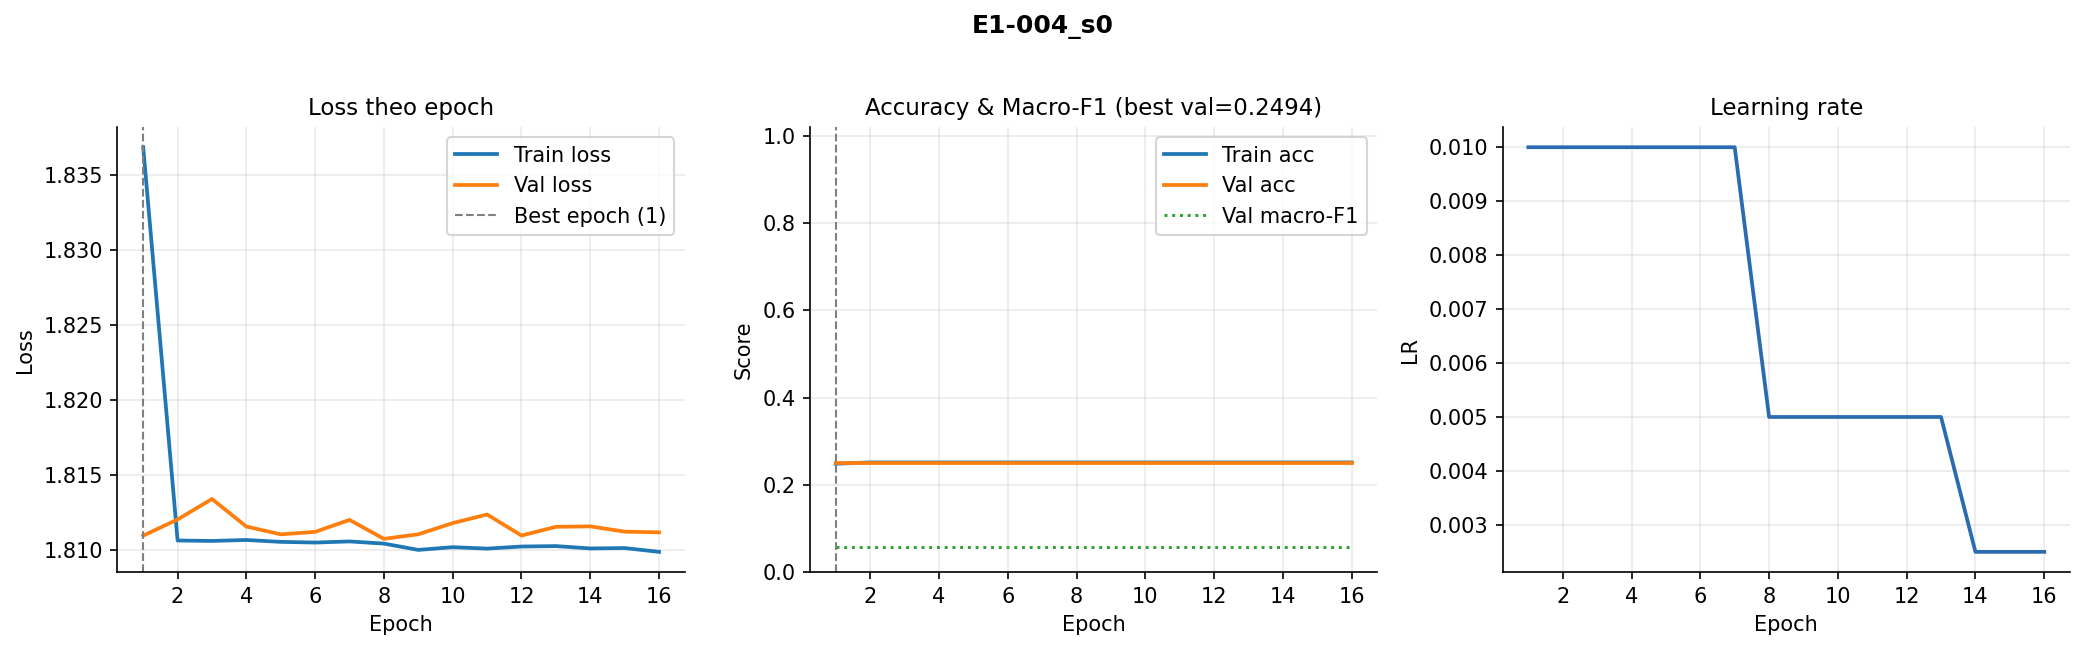

The data file committed next to this chart (first rows):
epoch, train_loss, val_loss, train_acc, val_acc, val_macro_f1, lr
1, 1.837, 1.811, 0.2483, 0.2494, 0.05703, 0.01
2, 1.811, 1.812, 0.2513, 0.2494, 0.05703, 0.01
3, 1.811, 1.813, 0.2513, 0.2494, 0.05703, 0.01
4, 1.811, 1.812, 0.2513, 0.2494, 0.05703, 0.01
5, 1.811, 1.811, 0.2513, 0.2494, 0.05703, 0.01
6, 1.81, 1.811, 0.2513, 0.2494, 0.05703, 0.01
7, 1.811, 1.812, 0.2513, 0.2494, 0.05703, 0.01
8, 1.81, 1.811, 0.2513, 0.2494, 0.05703, 0.005
9, 1.81, 1.811, 0.2513, 0.2494, 0.05703, 0.005
10, 1.81, 1.812, 0.2513, 0.2494, 0.05703, 0.005
11, 1.81, 1.812, 0.2513, 0.2494, 0.05703, 0.005
12, 1.81, 1.811, 0.2513, 0.2494, 0.05703, 0.005
13, 1.81, 1.812, 0.2513, 0.2494, 0.05703, 0.005
14, 1.81, 1.812, 0.2513, 0.2494, 0.05703, 0.0025
15, 1.81, 1.811, 0.2513, 0.2494, 0.05703, 0.0025
16, 1.81, 1.811, 0.2513, 0.2494, 0.05703, 0.0025
